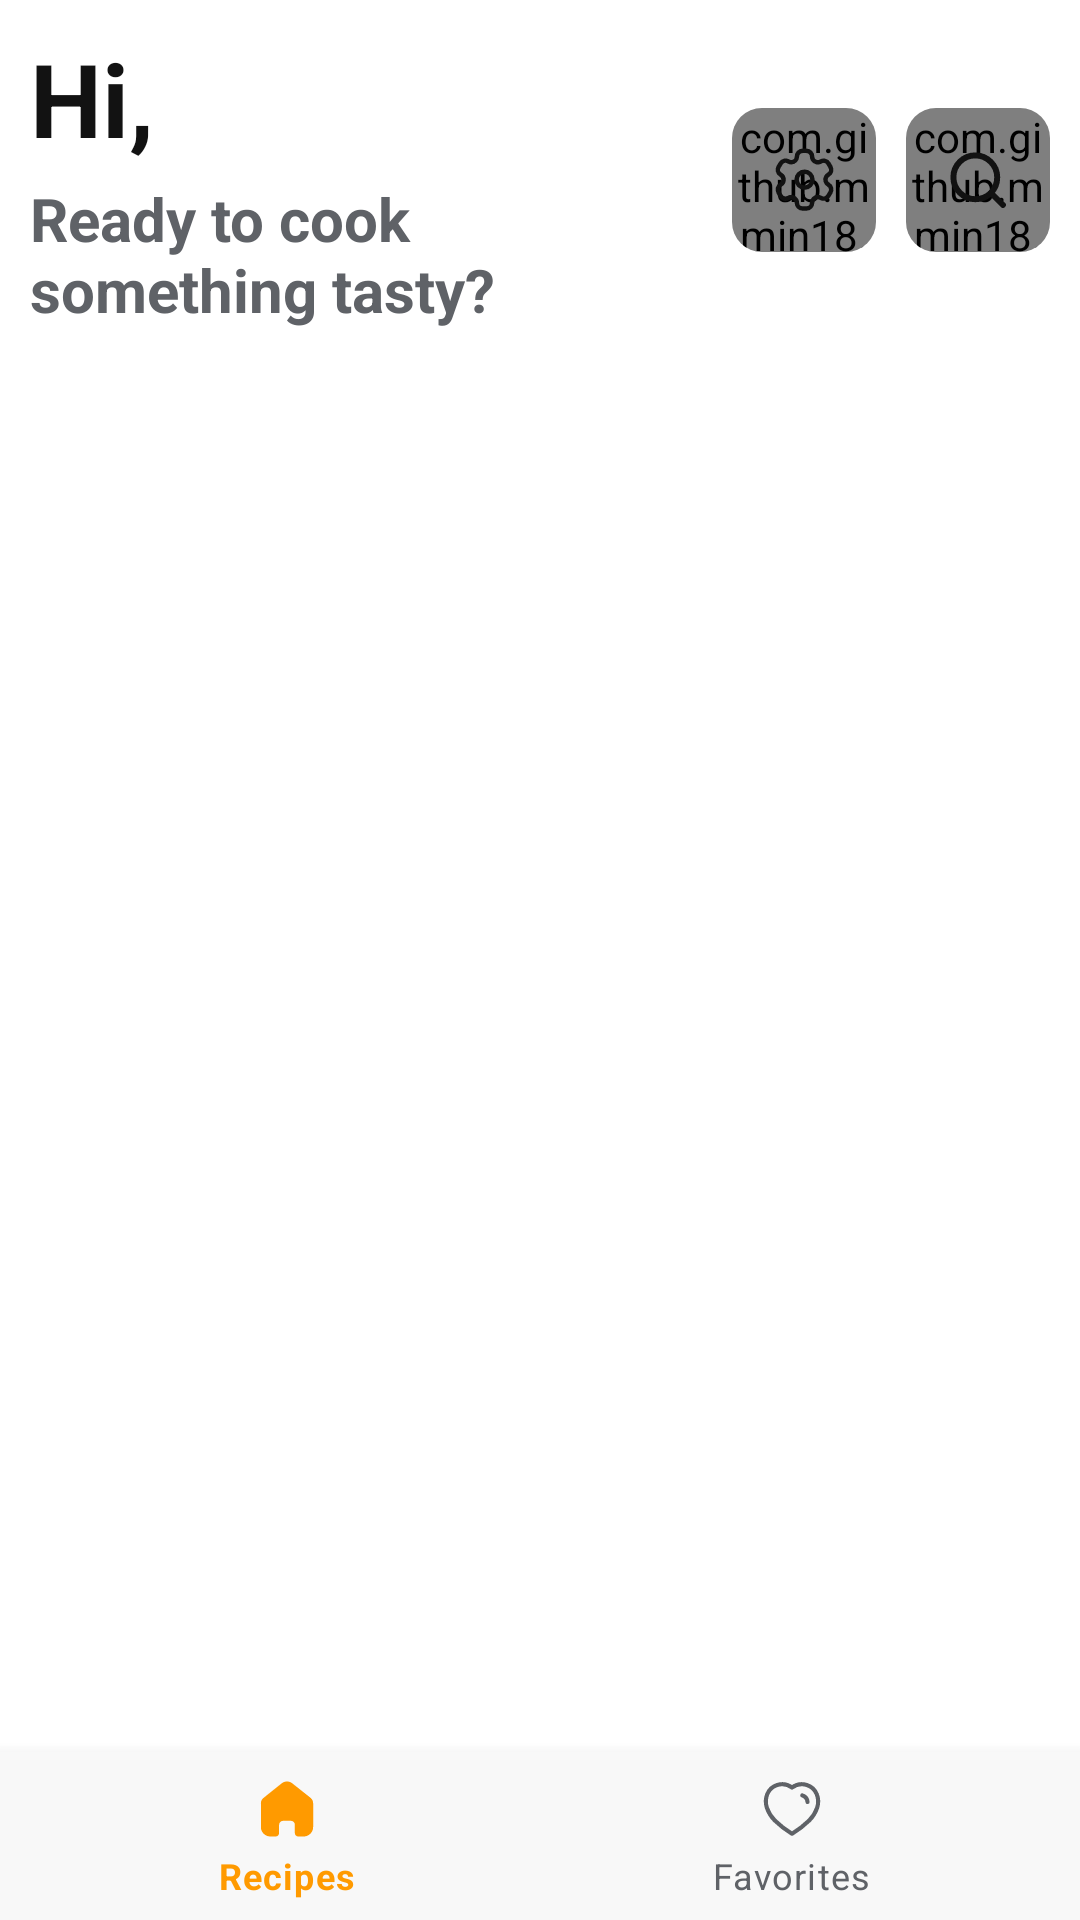

Write the Android layout XML for this screen, with the resource values it uses.
<!-- AndroidManifest.xml: application theme Theme.Appita -->
<!-- res/layout/activity_main.xml -->
<?xml version="1.0" encoding="utf-8"?>
<layout xmlns:android="http://schemas.android.com/apk/res/android"
    xmlns:app="http://schemas.android.com/apk/res-auto"
    xmlns:tools="http://schemas.android.com/tools">

    <data>

    </data>

    <androidx.coordinatorlayout.widget.CoordinatorLayout
        android:layout_width="match_parent"
        android:layout_height="match_parent"
        android:background="?attr/background_color"
        tools:context=".ui.MainActivity">

        <com.google.android.material.appbar.AppBarLayout
            android:id="@+id/appBar"
            android:layout_width="match_parent"
            android:layout_height="wrap_content"
            android:background="?attr/action_bar_color"
            android:elevation="0dp"
            android:fitsSystemWindows="false"
            android:theme="@style/ThemeOverlay.AppCompat.Dark.ActionBar"
            app:elevation="0dp">

            <androidx.appcompat.widget.Toolbar
                android:id="@+id/toolbar"
                android:layout_width="match_parent"
                android:layout_height="wrap_content"
                android:background="?attr/action_bar_color"
                android:elevation="0dp"
                app:contentInsetEnd="0dp"
                app:contentInsetStart="0dp"
                app:elevation="0dp"
                app:layout_scrollFlags="scroll|enterAlways">

                <RelativeLayout
                    android:layout_width="match_parent"
                    android:layout_height="match_parent">

                    <LinearLayout
                        android:layout_width="wrap_content"
                        android:layout_height="wrap_content"
                        android:layout_alignParentStart="true"
                        android:layout_margin="10dp"
                        android:layout_toStartOf="@+id/settingBtn"
                        android:orientation="vertical">

                        <TextView
                            android:layout_width="wrap_content"
                            android:layout_height="wrap_content"
                            android:text="Hi,"
                            android:textColor="?attr/text_color"
                            android:textSize="34sp"
                            android:textStyle="bold" />

                        <TextView
                            android:id="@+id/subText"
                            android:layout_width="wrap_content"
                            android:layout_height="wrap_content"
                            android:layout_marginTop="4dp"
                            android:text="@string/ready_to_cook_something_tasty"
                            android:textColor="?attr/sub_text_color"
                            android:textSize="20sp"
                            android:textStyle="bold" />

                    </LinearLayout>

                    <com.google.android.material.card.MaterialCardView
                        android:id="@+id/settingBtn"
                        android:layout_width="48dp"
                        android:layout_height="48dp"
                        android:layout_centerVertical="true"
                        android:layout_marginEnd="10dp"
                        android:layout_toStartOf="@+id/searchBtn"
                        app:cardBackgroundColor="@android:color/transparent"
                        app:cardCornerRadius="10dp"
                        app:cardElevation="0dp"
                        app:layout_constraintEnd_toEndOf="parent"
                        app:layout_constraintTop_toTopOf="parent">

                        <RelativeLayout
                            android:layout_width="match_parent"
                            android:layout_height="match_parent"
                            android:layout_toStartOf="@+id/searchBtn">

                            <com.github.mmin18.widget.RealtimeBlurView
                                android:id="@+id/settingBlurView"
                                android:layout_width="match_parent"
                                android:layout_height="match_parent"
                                android:layout_centerInParent="true"
                                app:realtimeBlurRadius="20dp"
                                app:realtimeOverlayColor="?attr/layout_color" />

                            <ImageView
                                android:layout_width="wrap_content"
                                android:layout_height="wrap_content"
                                android:layout_centerInParent="true"
                                android:src="@drawable/ic_setting"
                                app:tint="?attr/text_color" />

                        </RelativeLayout>

                    </com.google.android.material.card.MaterialCardView>

                    <com.google.android.material.card.MaterialCardView
                        android:id="@+id/searchBtn"
                        android:layout_width="48dp"
                        android:layout_height="48dp"
                        android:layout_alignParentEnd="true"
                        android:layout_centerVertical="true"
                        android:layout_marginEnd="10dp"
                        app:cardBackgroundColor="@android:color/transparent"
                        app:cardCornerRadius="10dp"
                        app:cardElevation="0dp"
                        app:layout_constraintEnd_toEndOf="parent"
                        app:layout_constraintTop_toTopOf="parent">

                        <RelativeLayout
                            android:layout_width="match_parent"
                            android:layout_height="match_parent">

                            <com.github.mmin18.widget.RealtimeBlurView
                                android:layout_width="match_parent"
                                android:layout_height="match_parent"
                                android:layout_centerInParent="true"
                                app:realtimeBlurRadius="20dp"
                                app:realtimeOverlayColor="?attr/layout_color" />

                            <ImageView
                                android:layout_width="wrap_content"
                                android:layout_height="wrap_content"
                                android:layout_centerInParent="true"
                                android:src="@drawable/ic_search"
                                app:tint="?attr/text_color" />

                        </RelativeLayout>

                    </com.google.android.material.card.MaterialCardView>


                    <com.google.android.material.card.MaterialCardView
                        android:id="@+id/deleteBtn"
                        android:layout_width="48dp"
                        android:layout_height="48dp"
                        android:layout_alignParentEnd="true"
                        android:layout_centerVertical="true"
                        android:layout_marginEnd="10dp"
                        android:visibility="gone"
                        app:cardBackgroundColor="@android:color/transparent"
                        app:cardCornerRadius="10dp"
                        app:cardElevation="0dp"
                        app:layout_constraintEnd_toEndOf="parent"
                        app:layout_constraintTop_toTopOf="parent">

                        <RelativeLayout
                            android:layout_width="match_parent"
                            android:layout_height="match_parent">

                            <com.github.mmin18.widget.RealtimeBlurView
                                android:layout_width="match_parent"
                                android:layout_height="match_parent"
                                android:layout_centerInParent="true"
                                app:realtimeBlurRadius="20dp"
                                app:realtimeOverlayColor="?attr/layout_color" />

                            <ImageView
                                android:layout_width="wrap_content"
                                android:layout_height="wrap_content"
                                android:layout_centerInParent="true"
                                android:src="@drawable/ic_delete"
                                app:tint="?attr/text_color" />

                        </RelativeLayout>

                    </com.google.android.material.card.MaterialCardView>
                </RelativeLayout>

            </androidx.appcompat.widget.Toolbar>

        </com.google.android.material.appbar.AppBarLayout>

        <com.google.android.material.bottomnavigation.BottomNavigationView
            android:id="@+id/bottomNavigationView"
            android:layout_width="match_parent"
            android:layout_height="wrap_content"
            android:layout_gravity="bottom"
            android:background="?attr/bottom_navigation_color"
            app:itemIconSize="22dp"
            app:itemIconTint="@drawable/selector_icon"
            app:itemTextColor="@drawable/selector_icon"
            app:layout_constraintBottom_toBottomOf="parent"
            app:layout_constraintEnd_toEndOf="parent"
            app:layout_constraintStart_toStartOf="parent"
            app:menu="@menu/menu_bottom_nav" />

        <FrameLayout
            android:id="@+id/main_container"
            android:layout_width="match_parent"
            android:layout_height="match_parent"
            app:layout_behavior="@string/appbar_scrolling_view_behavior"
            app:layout_constraintBottom_toTopOf="@+id/bottomNavigationView"
            app:layout_constraintEnd_toEndOf="parent"
            app:layout_constraintStart_toStartOf="parent"
            app:layout_constraintTop_toTopOf="parent" />

    </androidx.coordinatorlayout.widget.CoordinatorLayout>


</layout>
<!-- resources referenced by this layout -->
<resources>
  <!-- drawable ic_delete (drawable-anydpi) -->
  <vector xmlns:android="http://schemas.android.com/apk/res/android"
      android:width="24dp"
      android:height="24dp"
      android:tint="#333333"
      android:viewportWidth="24"
      android:viewportHeight="24">
      <path
          android:fillColor="@android:color/white"
          android:pathData="M6,19c0,1.1 0.9,2 2,2h8c1.1,0 2,-0.9 2,-2L18,9c0,-1.1 -0.9,-2 -2,-2L8,7c-1.1,0 -2,0.9 -2,2v10zM9,9h6c0.55,0 1,0.45 1,1v8c0,0.55 -0.45,1 -1,1L9,19c-0.55,0 -1,-0.45 -1,-1v-8c0,-0.55 0.45,-1 1,-1zM15.5,4l-0.71,-0.71c-0.18,-0.18 -0.44,-0.29 -0.7,-0.29L9.91,3c-0.26,0 -0.52,0.11 -0.7,0.29L8.5,4L6,4c-0.55,0 -1,0.45 -1,1s0.45,1 1,1h12c0.55,0 1,-0.45 1,-1s-0.45,-1 -1,-1h-2.5z" />
  </vector>
  <!-- drawable ic_search (drawable) -->
  <vector xmlns:android="http://schemas.android.com/apk/res/android"
      android:width="24dp"
      android:height="24dp"
      android:tint="?attr/colorControlNormal"
      android:viewportWidth="24"
      android:viewportHeight="24">
      <path
          android:fillColor="#00000000"
          android:pathData="M18.4,11.1C18.4,13.1 17.6,15 16.3,16.3C15,17.6 13.1,18.4 11.1,18.4C7.1,18.4 3.8,15.1 3.8,11.1C3.8,7 7.1,3.8 11.1,3.8C15.1,3.8 18.4,7.1 18.4,11.1Z"
          android:strokeWidth="2"
          android:strokeColor="#1A1A1A"
          android:strokeLineCap="round"
          android:strokeLineJoin="round" />
      <path
          android:fillColor="#00000000"
          android:pathData="M16.3,16.3L20.3,20.3"
          android:strokeWidth="2"
          android:strokeColor="#1A1A1A"
          android:strokeLineCap="round"
          android:strokeLineJoin="round" />
  </vector>
  <!-- drawable selector_icon (drawable-mdpi) -->
  <?xml version="1.0" encoding="utf-8"?>
  <selector xmlns:android="http://schemas.android.com/apk/res/android">
      <item android:color="@color/themePrimary" android:state_checked="true" />
      <item android:color="?attr/sub_text_color" android:state_checked="false" />
  </selector>
  <string name="ready_to_cook_something_tasty">Ready to cook something tasty?</string>
  <color name="themePrimary">#FF9A00</color>
  <color name="white">#FFFFFFFF</color>
  <color name="backgroundColorLight">#FFFFFF</color>
  <color name="black">#FF000000</color>
  <color name="backgroundLayoutColorLight">#F8F8F8</color>
  <color name="textColorLight">#121212</color>
  <color name="subTextColorLight">#5F6267</color>
  <color name="lightGray">#F9F9F9</color>
  <color name="blurIconTintColorLight">#FFFFFF</color>
  <style name="SnackBarMessageStyle">
          <item name="android:layout_marginTop">@dimen/mtrl_snackbar_margin</item>
          <item name="android:layout_marginLeft">@dimen/mtrl_snackbar_margin</item>
          <item name="android:layout_marginRight">@dimen/mtrl_snackbar_margin</item>
          <item name="android:layout_marginBottom">80dp</item>
      </style>
</resources>
